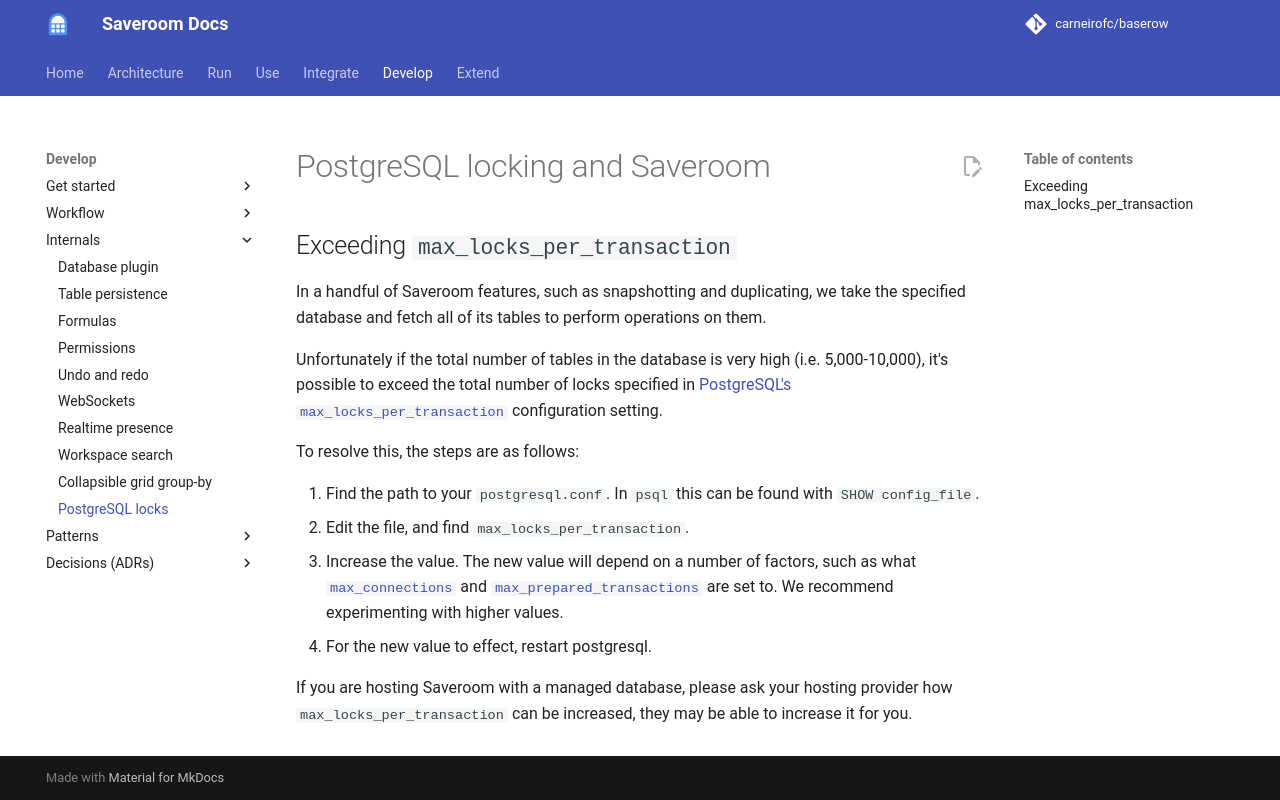

repository: carneirofc/baserow · page: technical/postgresql-locks/index.html · generator: mkdocs

# PostgreSQL locking and Saveroom

## Exceeding `max_locks_per_transaction`

In a handful of Saveroom features, such as snapshotting and duplicating, we take the specified database and fetch all of its tables
to perform operations on them.

Unfortunately if the total number of tables in the database is very high (i.e. 5,000-10,000), it's possible to exceed
the total number of locks specified in [PostgreSQL's `max_locks_per_transaction`](https://www.postgresql.org/docs/current/runtime-config-locks.html)
configuration setting.

To resolve this, the steps are as follows:

1. Find the path to your `postgresql.conf`. In `psql` this can be found with `SHOW config_file`.
2. Edit the file, and find `max_locks_per_transaction`.
3. Increase the value. The new value will depend on a number of factors, such as what [`max_connections`](https://www.postgresql.org/docs/current/runtime-config-connection.html#GUC-MAX-CONNECTIONS) and [`max_prepared_transactions`](https://www.postgresql.org/docs/current/runtime-config-resource.html#GUC-MAX-PREPARED-TRANSACTIONS) are set to. We recommend experimenting with higher values.
4. For the new value to effect, restart postgresql.

If you are hosting Saveroom with a managed database, please ask your hosting provider how `max_locks_per_transaction`
can be increased, they may be able to increase it for you.
